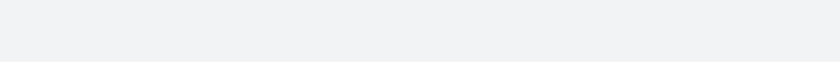
t = 0.00 s
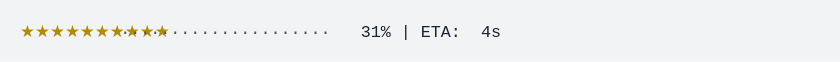
t = 1.67 s
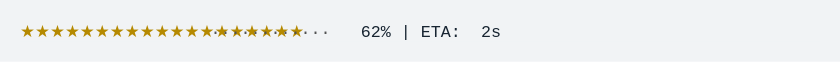
t = 3.33 s
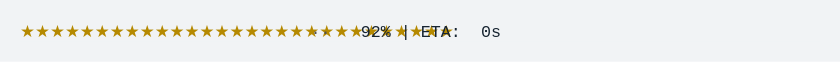
t = 5.00 s
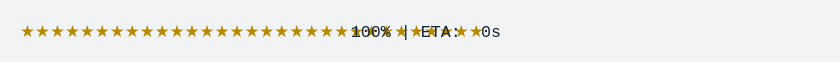
t = 6.67 s
t = 8.33 s: frame unchanged from t = 6.67 s, image omitted

The animated SVG that drew these frames (rendered in a browser with its animation timeline set to each time). Animation: 1 CSS @keyframes rule; frames cover the first 8.33 s, repeats indefinitely.

<svg xmlns="http://www.w3.org/2000/svg" xmlns:xlink="http://www.w3.org/1999/xlink" width="840" height="61.709999999999994"><rect width="840" height="61.709999999999994" rx="0" ry="0" class="a"></rect><svg height="21.709999999999997" viewBox="0 0 80 2.171" width="800" x="20" xmlns="http://www.w3.org/2000/svg" xmlns:xlink="http://www.w3.org/1999/xlink" y="20"><style>.a{fill:rgb(241,243,245)}.b{font-family:'Fira Code',Monaco,Consolas,Menlo,'Bitstream Vera Sans Mono','Powerline Symbols',monospace}.c{fill:rgb(181,137,0);white-space:pre}.d{fill:rgb(23,36,49);white-space:pre}.e{fill:transparent}.g{animation-duration:11.412276s;animation-iteration-count:infinite;animation-name:f;animation-timing-function:steps(1,end)}.h{fill:rgb(82,82,82);white-space:pre}@keyframes f{0%{transform:translateX(-0px)}0.1%{transform:translateX(-80px)}0.2%{transform:translateX(-160px)}3.7%{transform:translateX(-240px)}5.5%{transform:translateX(-320px)}7.4%{transform:translateX(-400px)}9.2%{transform:translateX(-480px)}11%{transform:translateX(-560px)}12.8%{transform:translateX(-640px)}14.6%{transform:translateX(-720px)}16.5%{transform:translateX(-800px)}18.3%{transform:translateX(-880px)}20.1%{transform:translateX(-960px)}22%{transform:translateX(-1040px)}23.8%{transform:translateX(-1120px)}25.6%{transform:translateX(-1200px)}27.4%{transform:translateX(-1280px)}29.2%{transform:translateX(-1360px)}31.1%{transform:translateX(-1440px)}32.9%{transform:translateX(-1520px)}34.7%{transform:translateX(-1600px)}36.5%{transform:translateX(-1680px)}38.3%{transform:translateX(-1760px)}40.1%{transform:translateX(-1840px)}42%{transform:translateX(-1920px)}43.8%{transform:translateX(-2000px)}45.6%{transform:translateX(-2080px)}47.4%{transform:translateX(-2160px)}47.4%{transform:translateX(-2240px)}47.4%{transform:translateX(-2320px)}100%{transform:translateX(-2400px)}}</style><g font-family="&#x27;Fira Code&#x27;,Monaco,Consolas,Menlo,&#x27;Bitstream Vera Sans Mono&#x27;,&#x27;Powerline Symbols&#x27;,monospace" font-size="1.67" class="b"><defs><symbol id="1"><text font-size="1.67" x="0" y="1.67" class="c">★★★★★★★★★★★★★★★★★★★★★★★★★★★★★★★</text><text font-size="1.67" x="33.065999999999995" y="1.67" class="d">100%</text><text font-size="1.67" x="38.07599999999999" y="1.67" class="d">|</text><text font-size="1.67" x="40.08" y="1.67" class="d">ETA:</text><text font-size="1.67" x="46.09199999999999" y="1.67" class="d">0s</text></symbol><symbol id="a"><rect height="1" width="80" x="0" y="0" class="e"></rect></symbol></defs><rect height="2.171" width="80" class="a"></rect><g class="g"><svg x="0" y="0" width="2480"><svg x="0"><use xlink:href="#a"></use></svg><svg x="80"><use xlink:href="#a"></use></svg><svg x="160"><use xlink:href="#a"></use><text font-size="1.67" x="0" y="1.67" class="c">★</text><text font-size="1.67" x="1.002" y="1.67" class="h">······························</text><text font-size="1.67" x="35.06999999999999" y="1.67" class="d">0%</text><text font-size="1.67" x="38.07599999999999" y="1.67" class="d">|</text><text font-size="1.67" x="40.08" y="1.67" class="d">ETA:</text><text font-size="1.67" x="45.089999999999996" y="1.67" class="d">?</text></svg><svg x="240"><use xlink:href="#a"></use><text font-size="1.67" x="0" y="1.67" class="c">★★★</text><text font-size="1.67" x="3.006" y="1.67" class="h">····························</text><text font-size="1.67" x="35.06999999999999" y="1.67" class="d">8%</text><text font-size="1.67" x="38.07599999999999" y="1.67" class="d">|</text><text font-size="1.67" x="40.08" y="1.67" class="d">ETA:</text><text font-size="1.67" x="46.09199999999999" y="1.67" class="d">5s</text></svg><svg x="320"><use xlink:href="#a"></use><text font-size="1.67" x="0" y="1.67" class="c">★★★★</text><text font-size="1.67" x="4.008" y="1.67" class="h">···························</text><text font-size="1.67" x="34.068" y="1.67" class="d">12%</text><text font-size="1.67" x="38.07599999999999" y="1.67" class="d">|</text><text font-size="1.67" x="40.08" y="1.67" class="d">ETA:</text><text font-size="1.67" x="46.09199999999999" y="1.67" class="d">5s</text></svg><svg x="400"><use xlink:href="#a"></use><text font-size="1.67" x="0" y="1.67" class="c">★★★★★★</text><text font-size="1.67" x="6.012" y="1.67" class="h">·························</text><text font-size="1.67" x="34.068" y="1.67" class="d">15%</text><text font-size="1.67" x="38.07599999999999" y="1.67" class="d">|</text><text font-size="1.67" x="40.08" y="1.67" class="d">ETA:</text><text font-size="1.67" x="46.09199999999999" y="1.67" class="d">5s</text></svg><svg x="480"><use xlink:href="#a"></use><text font-size="1.67" x="0" y="1.67" class="c">★★★★★★★</text><text font-size="1.67" x="7.013999999999999" y="1.67" class="h">························</text><text font-size="1.67" x="34.068" y="1.67" class="d">19%</text><text font-size="1.67" x="38.07599999999999" y="1.67" class="d">|</text><text font-size="1.67" x="40.08" y="1.67" class="d">ETA:</text><text font-size="1.67" x="46.09199999999999" y="1.67" class="d">4s</text></svg><svg x="560"><use xlink:href="#a"></use><text font-size="1.67" x="0" y="1.67" class="c">★★★★★★★★</text><text font-size="1.67" x="8.016" y="1.67" class="h">·······················</text><text font-size="1.67" x="34.068" y="1.67" class="d">23%</text><text font-size="1.67" x="38.07599999999999" y="1.67" class="d">|</text><text font-size="1.67" x="40.08" y="1.67" class="d">ETA:</text><text font-size="1.67" x="46.09199999999999" y="1.67" class="d">4s</text></svg><svg x="640"><use xlink:href="#a"></use><text font-size="1.67" x="0" y="1.67" class="c">★★★★★★★★★</text><text font-size="1.67" x="9.017999999999999" y="1.67" class="h">······················</text><text font-size="1.67" x="34.068" y="1.67" class="d">27%</text><text font-size="1.67" x="38.07599999999999" y="1.67" class="d">|</text><text font-size="1.67" x="40.08" y="1.67" class="d">ETA:</text><text font-size="1.67" x="46.09199999999999" y="1.67" class="d">4s</text></svg><svg x="720"><use xlink:href="#a"></use><text font-size="1.67" x="0" y="1.67" class="c">★★★★★★★★★★</text><text font-size="1.67" x="10.02" y="1.67" class="h">·····················</text><text font-size="1.67" x="34.068" y="1.67" class="d">31%</text><text font-size="1.67" x="38.07599999999999" y="1.67" class="d">|</text><text font-size="1.67" x="40.08" y="1.67" class="d">ETA:</text><text font-size="1.67" x="46.09199999999999" y="1.67" class="d">4s</text></svg><svg x="800"><use xlink:href="#a"></use><text font-size="1.67" x="0" y="1.67" class="c">★★★★★★★★★★★</text><text font-size="1.67" x="11.021999999999998" y="1.67" class="h">····················</text><text font-size="1.67" x="34.068" y="1.67" class="d">35%</text><text font-size="1.67" x="38.07599999999999" y="1.67" class="d">|</text><text font-size="1.67" x="40.08" y="1.67" class="d">ETA:</text><text font-size="1.67" x="46.09199999999999" y="1.67" class="d">4s</text></svg><svg x="880"><use xlink:href="#a"></use><text font-size="1.67" x="0" y="1.67" class="c">★★★★★★★★★★★★★</text><text font-size="1.67" x="13.026" y="1.67" class="h">··················</text><text font-size="1.67" x="34.068" y="1.67" class="d">38%</text><text font-size="1.67" x="38.07599999999999" y="1.67" class="d">|</text><text font-size="1.67" x="40.08" y="1.67" class="d">ETA:</text><text font-size="1.67" x="46.09199999999999" y="1.67" class="d">3s</text></svg><svg x="960"><use xlink:href="#a"></use><text font-size="1.67" x="0" y="1.67" class="c">★★★★★★★★★★★★★★</text><text font-size="1.67" x="14.027999999999999" y="1.67" class="h">·················</text><text font-size="1.67" x="34.068" y="1.67" class="d">42%</text><text font-size="1.67" x="38.07599999999999" y="1.67" class="d">|</text><text font-size="1.67" x="40.08" y="1.67" class="d">ETA:</text><text font-size="1.67" x="46.09199999999999" y="1.67" class="d">3s</text></svg><svg x="1040"><use xlink:href="#a"></use><text font-size="1.67" x="0" y="1.67" class="c">★★★★★★★★★★★★★★★</text><text font-size="1.67" x="15.029999999999998" y="1.67" class="h">················</text><text font-size="1.67" x="34.068" y="1.67" class="d">46%</text><text font-size="1.67" x="38.07599999999999" y="1.67" class="d">|</text><text font-size="1.67" x="40.08" y="1.67" class="d">ETA:</text><text font-size="1.67" x="46.09199999999999" y="1.67" class="d">3s</text></svg><svg x="1120"><use xlink:href="#a"></use><text font-size="1.67" x="0" y="1.67" class="c">★★★★★★★★★★★★★★★★</text><text font-size="1.67" x="16.032" y="1.67" class="h">···············</text><text font-size="1.67" x="34.068" y="1.67" class="d">50%</text><text font-size="1.67" x="38.07599999999999" y="1.67" class="d">|</text><text font-size="1.67" x="40.08" y="1.67" class="d">ETA:</text><text font-size="1.67" x="46.09199999999999" y="1.67" class="d">3s</text></svg><svg x="1200"><use xlink:href="#a"></use><text font-size="1.67" x="0" y="1.67" class="c">★★★★★★★★★★★★★★★★★</text><text font-size="1.67" x="17.034" y="1.67" class="h">··············</text><text font-size="1.67" x="34.068" y="1.67" class="d">54%</text><text font-size="1.67" x="38.07599999999999" y="1.67" class="d">|</text><text font-size="1.67" x="40.08" y="1.67" class="d">ETA:</text><text font-size="1.67" x="46.09199999999999" y="1.67" class="d">2s</text></svg><svg x="1280"><use xlink:href="#a"></use><text font-size="1.67" x="0" y="1.67" class="c">★★★★★★★★★★★★★★★★★★</text><text font-size="1.67" x="18.035999999999998" y="1.67" class="h">·············</text><text font-size="1.67" x="34.068" y="1.67" class="d">58%</text><text font-size="1.67" x="38.07599999999999" y="1.67" class="d">|</text><text font-size="1.67" x="40.08" y="1.67" class="d">ETA:</text><text font-size="1.67" x="46.09199999999999" y="1.67" class="d">2s</text></svg><svg x="1360"><use xlink:href="#a"></use><text font-size="1.67" x="0" y="1.67" class="c">★★★★★★★★★★★★★★★★★★★</text><text font-size="1.67" x="19.037999999999997" y="1.67" class="h">············</text><text font-size="1.67" x="34.068" y="1.67" class="d">62%</text><text font-size="1.67" x="38.07599999999999" y="1.67" class="d">|</text><text font-size="1.67" x="40.08" y="1.67" class="d">ETA:</text><text font-size="1.67" x="46.09199999999999" y="1.67" class="d">2s</text></svg><svg x="1440"><use xlink:href="#a"></use><text font-size="1.67" x="0" y="1.67" class="c">★★★★★★★★★★★★★★★★★★★★★</text><text font-size="1.67" x="21.041999999999998" y="1.67" class="h">··········</text><text font-size="1.67" x="34.068" y="1.67" class="d">65%</text><text font-size="1.67" x="38.07599999999999" y="1.67" class="d">|</text><text font-size="1.67" x="40.08" y="1.67" class="d">ETA:</text><text font-size="1.67" x="46.09199999999999" y="1.67" class="d">2s</text></svg><svg x="1520"><use xlink:href="#a"></use><text font-size="1.67" x="0" y="1.67" class="c">★★★★★★★★★★★★★★★★★★★★★★</text><text font-size="1.67" x="22.043999999999997" y="1.67" class="h">·········</text><text font-size="1.67" x="34.068" y="1.67" class="d">69%</text><text font-size="1.67" x="38.07599999999999" y="1.67" class="d">|</text><text font-size="1.67" x="40.08" y="1.67" class="d">ETA:</text><text font-size="1.67" x="46.09199999999999" y="1.67" class="d">2s</text></svg><svg x="1600"><use xlink:href="#a"></use><text font-size="1.67" x="0" y="1.67" class="c">★★★★★★★★★★★★★★★★★★★★★★★</text><text font-size="1.67" x="23.045999999999996" y="1.67" class="h">········</text><text font-size="1.67" x="34.068" y="1.67" class="d">73%</text><text font-size="1.67" x="38.07599999999999" y="1.67" class="d">|</text><text font-size="1.67" x="40.08" y="1.67" class="d">ETA:</text><text font-size="1.67" x="46.09199999999999" y="1.67" class="d">1s</text></svg><svg x="1680"><use xlink:href="#a"></use><text font-size="1.67" x="0" y="1.67" class="c">★★★★★★★★★★★★★★★★★★★★★★★★</text><text font-size="1.67" x="24.048" y="1.67" class="h">·······</text><text font-size="1.67" x="34.068" y="1.67" class="d">77%</text><text font-size="1.67" x="38.07599999999999" y="1.67" class="d">|</text><text font-size="1.67" x="40.08" y="1.67" class="d">ETA:</text><text font-size="1.67" x="46.09199999999999" y="1.67" class="d">1s</text></svg><svg x="1760"><use xlink:href="#a"></use><text font-size="1.67" x="0" y="1.67" class="c">★★★★★★★★★★★★★★★★★★★★★★★★★</text><text font-size="1.67" x="25.05" y="1.67" class="h">······</text><text font-size="1.67" x="34.068" y="1.67" class="d">81%</text><text font-size="1.67" x="38.07599999999999" y="1.67" class="d">|</text><text font-size="1.67" x="40.08" y="1.67" class="d">ETA:</text><text font-size="1.67" x="46.09199999999999" y="1.67" class="d">1s</text></svg><svg x="1840"><use xlink:href="#a"></use><text font-size="1.67" x="0" y="1.67" class="c">★★★★★★★★★★★★★★★★★★★★★★★★★★</text><text font-size="1.67" x="26.052" y="1.67" class="h">·····</text><text font-size="1.67" x="34.068" y="1.67" class="d">85%</text><text font-size="1.67" x="38.07599999999999" y="1.67" class="d">|</text><text font-size="1.67" x="40.08" y="1.67" class="d">ETA:</text><text font-size="1.67" x="46.09199999999999" y="1.67" class="d">1s</text></svg><svg x="1920"><use xlink:href="#a"></use><text font-size="1.67" x="0" y="1.67" class="c">★★★★★★★★★★★★★★★★★★★★★★★★★★★★</text><text font-size="1.67" x="28.055999999999997" y="1.67" class="h">···</text><text font-size="1.67" x="34.068" y="1.67" class="d">88%</text><text font-size="1.67" x="38.07599999999999" y="1.67" class="d">|</text><text font-size="1.67" x="40.08" y="1.67" class="d">ETA:</text><text font-size="1.67" x="46.09199999999999" y="1.67" class="d">1s</text></svg><svg x="2000"><use xlink:href="#a"></use><text font-size="1.67" x="0" y="1.67" class="c">★★★★★★★★★★★★★★★★★★★★★★★★★★★★★</text><text font-size="1.67" x="29.058" y="1.67" class="h">··</text><text font-size="1.67" x="34.068" y="1.67" class="d">92%</text><text font-size="1.67" x="38.07599999999999" y="1.67" class="d">|</text><text font-size="1.67" x="40.08" y="1.67" class="d">ETA:</text><text font-size="1.67" x="46.09199999999999" y="1.67" class="d">0s</text></svg><svg x="2080"><use xlink:href="#a"></use><text font-size="1.67" x="0" y="1.67" class="c">★★★★★★★★★★★★★★★★★★★★★★★★★★★★★★</text><text font-size="1.67" x="30.059999999999995" y="1.67" class="h">·</text><text font-size="1.67" x="34.068" y="1.67" class="d">96%</text><text font-size="1.67" x="38.07599999999999" y="1.67" class="d">|</text><text font-size="1.67" x="40.08" y="1.67" class="d">ETA:</text><text font-size="1.67" x="46.09199999999999" y="1.67" class="d">0s</text></svg><svg x="2160"><use xlink:href="#a"></use><use xlink:href="#1" y="0"></use></svg><svg x="2240"><use xlink:href="#a"></use><use xlink:href="#1" y="0"></use></svg><svg x="2320"><use xlink:href="#a"></use><use xlink:href="#1" y="0"></use></svg><svg x="2400"><use xlink:href="#a"></use><use xlink:href="#1" y="0"></use></svg></svg></g></g></svg></svg>
